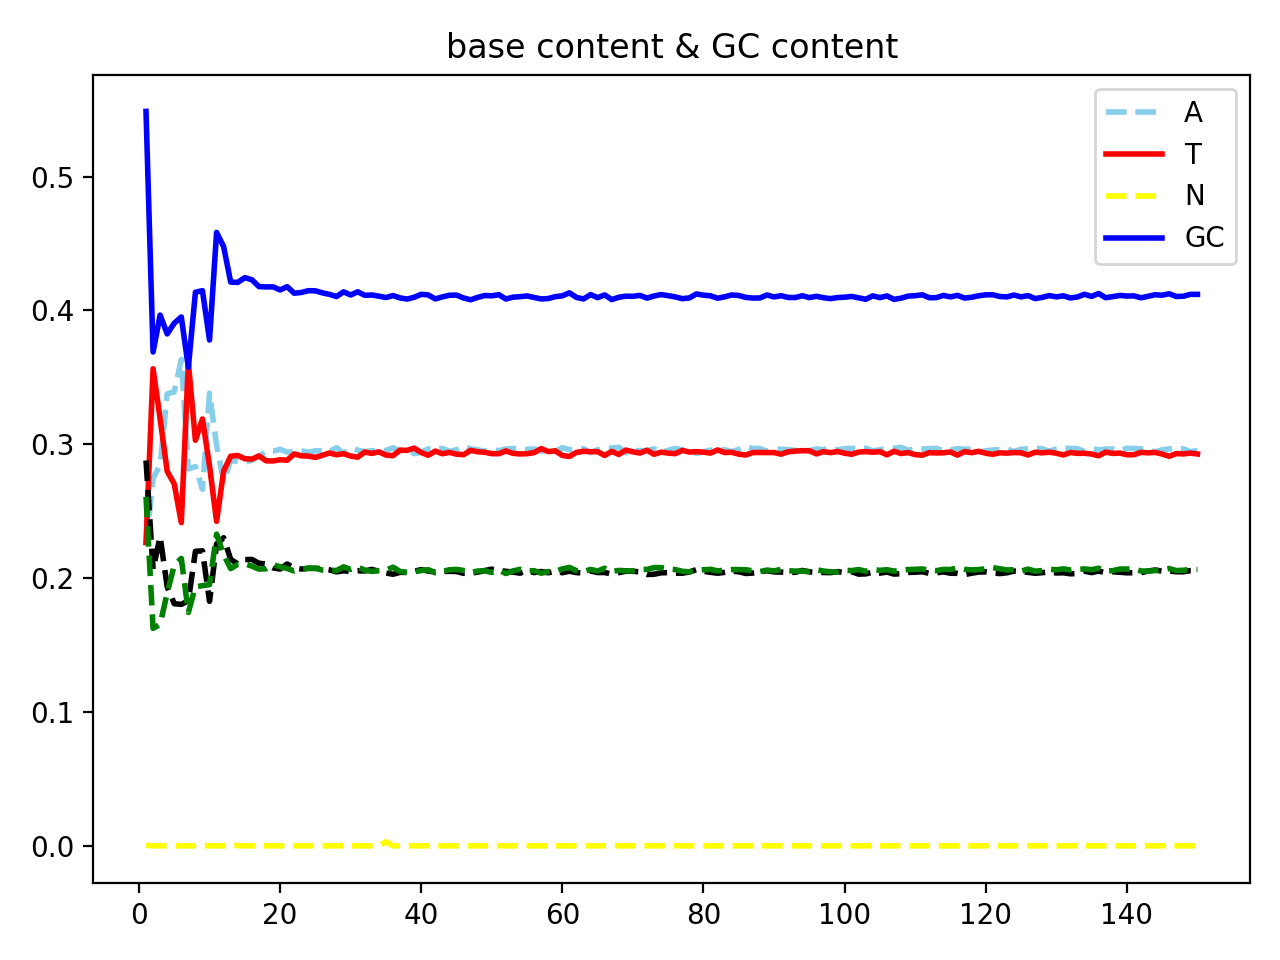

Values plotted in this chart, from the file beside it:
pos, A, T, C, G, N, GC
1, 0.2243, 0.2267, 0.2879, 0.2608, 0.0003386, 0.5487
2, 0.2746, 0.3564, 0.2065, 0.1624, 6.34112e-06, 0.3689
3, 0.2845, 0.319, 0.2311, 0.1655, 0.0, 0.3965
4, 0.3377, 0.2799, 0.1935, 0.1889, 5.32555e-06, 0.3825
5, 0.3392, 0.2704, 0.1809, 0.2096, 5.6971e-07, 0.3905
6, 0.3634, 0.2415, 0.1804, 0.2147, 0.0, 0.3951
7, 0.2815, 0.361, 0.1831, 0.1743, 0.0, 0.3575
8, 0.2834, 0.303, 0.22, 0.1936, 0.0, 0.4136
9, 0.2663, 0.3189, 0.2204, 0.1944, 0.0, 0.4148
10, 0.3381, 0.284, 0.1827, 0.1952, 0.0, 0.3779
11, 0.2993, 0.2424, 0.2255, 0.2329, 0.0, 0.4583
12, 0.2724, 0.2799, 0.2302, 0.2175, 0.0, 0.4477
13, 0.2877, 0.2911, 0.214, 0.2071, 0.0, 0.4212
14, 0.2872, 0.2916, 0.2107, 0.2103, 0.0002186, 0.421
15, 0.2863, 0.2893, 0.2138, 0.2107, 4.7063e-07, 0.4245
16, 0.2882, 0.2889, 0.214, 0.209, 0.0, 0.4229
17, 0.2908, 0.2913, 0.2111, 0.2067, 0.0, 0.4178
18, 0.2948, 0.2877, 0.2106, 0.207, 0.0, 0.4176
19, 0.2948, 0.2875, 0.2077, 0.21, 0.0, 0.4176
20, 0.2963, 0.2884, 0.2068, 0.2085, 0.0, 0.4153
21, 0.2942, 0.2881, 0.2106, 0.2072, 0.0, 0.4177
22, 0.2944, 0.2928, 0.2075, 0.2053, 0.0, 0.4129
23, 0.2952, 0.2914, 0.2068, 0.2066, 0.0, 0.4134
24, 0.2941, 0.2912, 0.2073, 0.2075, 0.0, 0.4148
25, 0.2951, 0.2902, 0.2073, 0.2074, 0.0, 0.4147
26, 0.2951, 0.2918, 0.2071, 0.206, 0.0, 0.4131
27, 0.2945, 0.2935, 0.2062, 0.2058, 0.0, 0.412
28, 0.2975, 0.2922, 0.2047, 0.2057, 0.0, 0.4104
29, 0.2931, 0.293, 0.2055, 0.2084, 0.0, 0.4139
30, 0.2973, 0.2912, 0.205, 0.2065, 4.21092e-07, 0.4115
31, 0.2957, 0.2904, 0.2055, 0.2085, 0.0, 0.4139
32, 0.2945, 0.2942, 0.2054, 0.2059, 0.0, 0.4113
33, 0.2952, 0.2932, 0.2065, 0.205, 0.0, 0.4116
34, 0.295, 0.2943, 0.2051, 0.2056, 0.0, 0.4107
35, 0.2953, 0.292, 0.2038, 0.2058, 0.003069, 0.4096
36, 0.2974, 0.2915, 0.2029, 0.2082, 0.0, 0.4111
37, 0.295, 0.2956, 0.2043, 0.205, 0.0, 0.4094
38, 0.2961, 0.2955, 0.2043, 0.2042, 0.0, 0.4085
39, 0.293, 0.2972, 0.2051, 0.2047, 0.0, 0.4099
40, 0.2941, 0.2939, 0.2064, 0.2056, 0.0, 0.412
41, 0.2966, 0.2918, 0.2053, 0.2063, 0.0, 0.4116
42, 0.2965, 0.2949, 0.2046, 0.204, 1.04314e-06, 0.4086
43, 0.297, 0.2929, 0.205, 0.2051, 8.69413e-07, 0.4101
44, 0.2947, 0.2939, 0.2051, 0.2062, 0.0, 0.4114
45, 0.2959, 0.2926, 0.2049, 0.2065, 0.0, 0.4115
46, 0.2984, 0.2922, 0.2036, 0.2057, 0.0, 0.4093
47, 0.2966, 0.2954, 0.2038, 0.2042, 0.0, 0.4079
48, 0.2958, 0.2944, 0.2044, 0.2053, 0.0, 0.4097
49, 0.2948, 0.294, 0.2057, 0.2055, 0.0, 0.4111
50, 0.2961, 0.293, 0.2067, 0.2043, 0.0, 0.4109
51, 0.2953, 0.293, 0.2057, 0.2061, 6.86228e-06, 0.4117
52, 0.2965, 0.295, 0.2051, 0.2035, 2.48657e-08, 0.4085
53, 0.2969, 0.2932, 0.2045, 0.2054, 2.4868e-08, 0.4099
54, 0.2969, 0.2928, 0.2037, 0.2066, 0.0, 0.4103
55, 0.2962, 0.293, 0.2054, 0.2054, 0.0, 0.4108
56, 0.2965, 0.2938, 0.2041, 0.2056, 0.0, 0.4097
57, 0.2946, 0.2968, 0.2049, 0.2036, 2.48775e-08, 0.4086
58, 0.2965, 0.2946, 0.204, 0.2049, 3.48319e-07, 0.4089
59, 0.2946, 0.2951, 0.2053, 0.205, 0.0, 0.4103
60, 0.2974, 0.2916, 0.204, 0.2069, 0.0, 0.4109
... 90 more rows
